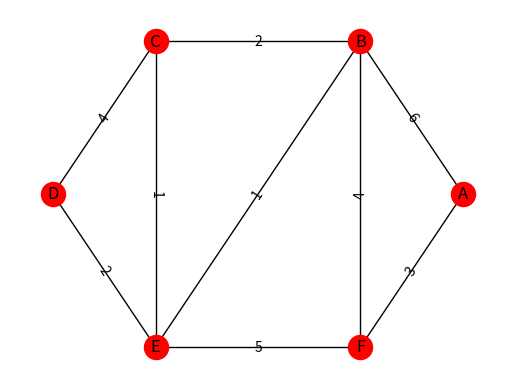
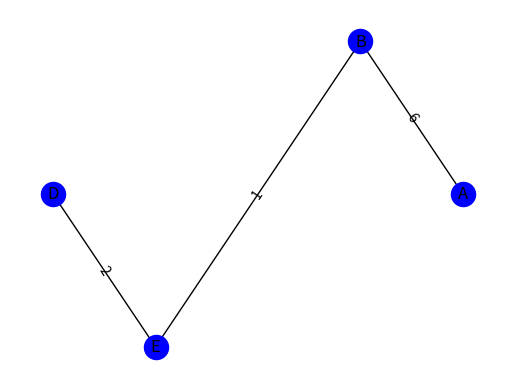
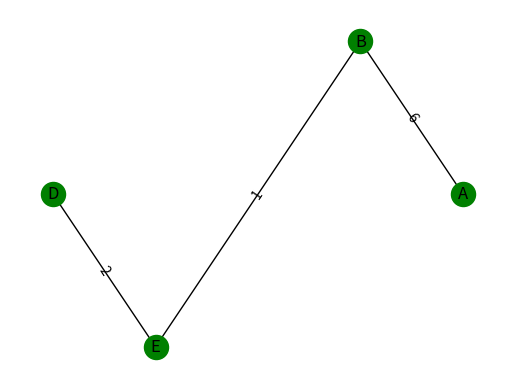

Source code (Python) for these figures, in order:
# -*- coding: utf-8 -*-
"""
Created on Thu Jul  4 12:34:27 2019

@author: SAKSHI SHARMA<imsakshivk@gmail.com, sakshi.cse18@nitttrchd.ac.in>
"""
import networkx as nx
import matplotlib.pyplot as plt
import numpy as np
G=nx.Graph()
node_list=['A','B','C','D','E','F']
G.add_nodes_from(node_list)
G.add_edge('A','B',weight=6)
G.add_edge('A','F',weight=3)
G.add_edge('B','C',weight=2)
G.add_edge('B','F',weight=4)
G.add_edge('C','D',weight=4)
G.add_edge('C','E',weight=1)
G.add_edge('D','E',weight=2)
G.add_edge('B','E',weight=1)
G.add_edge('F','E',weight=5)
pos = nx.circular_layout(G)
labels = nx.get_edge_attributes(G,'weight')
print("Nodes of the Graph:",G.nodes())
print("Edges of the Graph:",G.edges())
nx.draw_networkx_edge_labels(G,pos,edge_labels=labels)
nx.draw(G,pos,with_labels=True, node_color='r')
plt.savefig("Problem_graph.png")#save as png
plt.show()
print("*********************************************************************")
#DIJKSTRA ALGORITM
print("The Solution using Dijkstra Algorithm is shown:")
final= nx.dijkstra_path(G, 'A','D')
print(final,type(final))
h = G.subgraph(final)
plt.figure("Solution Graph")
labels_d = nx.get_edge_attributes(h,'weight')
nx.draw_networkx_edge_labels(h,pos,edge_labels=labels_d)
nx.draw(h,pos,with_labels=True, node_color='b')
plt.savefig("dijkstra.png")#save as png
plt.show() 
total_weight_d=np.sum(labels_d)
print("Nodes of the Graph with shortest path using Dijkstra: ",h.nodes())
print("Edges of the Graph with shortest path using Dijkstra: ",h.edges())
print("Total Weight of shortest path :",total_weight_d)
p_l_d=nx.dijkstra_path_length(h,'A','D')
print("Path Length using Dijkstra From A to D :",p_l_d)
print("*********************************************************************")
#BELLMAN FORD ALGORITHM
print("The Solution using Bellman Ford Algorithm is shown:")
final2= nx.bellman_ford_path(G, 'A','D')
print(final2,type(final2))
j=G.subgraph(final2)
plt.figure("Solution Graph 2")
labels_b = nx.get_edge_attributes(j,'weight')
nx.draw_networkx_edge_labels(j,pos,edge_labels=labels_b)
nx.draw(j,pos,with_labels=True, node_color='g')
plt.savefig("bellman.png")# save as png
plt.show()
total_weight_b=np.sum(labels_b)
print("Nodes of the Graph with shortest path using Bellman Ford: ",j.nodes())
print("Edges of the Graph with shortest path using Bellman Ford: ",j.edges())
print("Total Weight of shortest path :",total_weight_b)
p_l_b=nx.bellman_ford_path_length(j,'A','D')
print("Path Length using Bellman Ford From A to D :",p_l_b)
